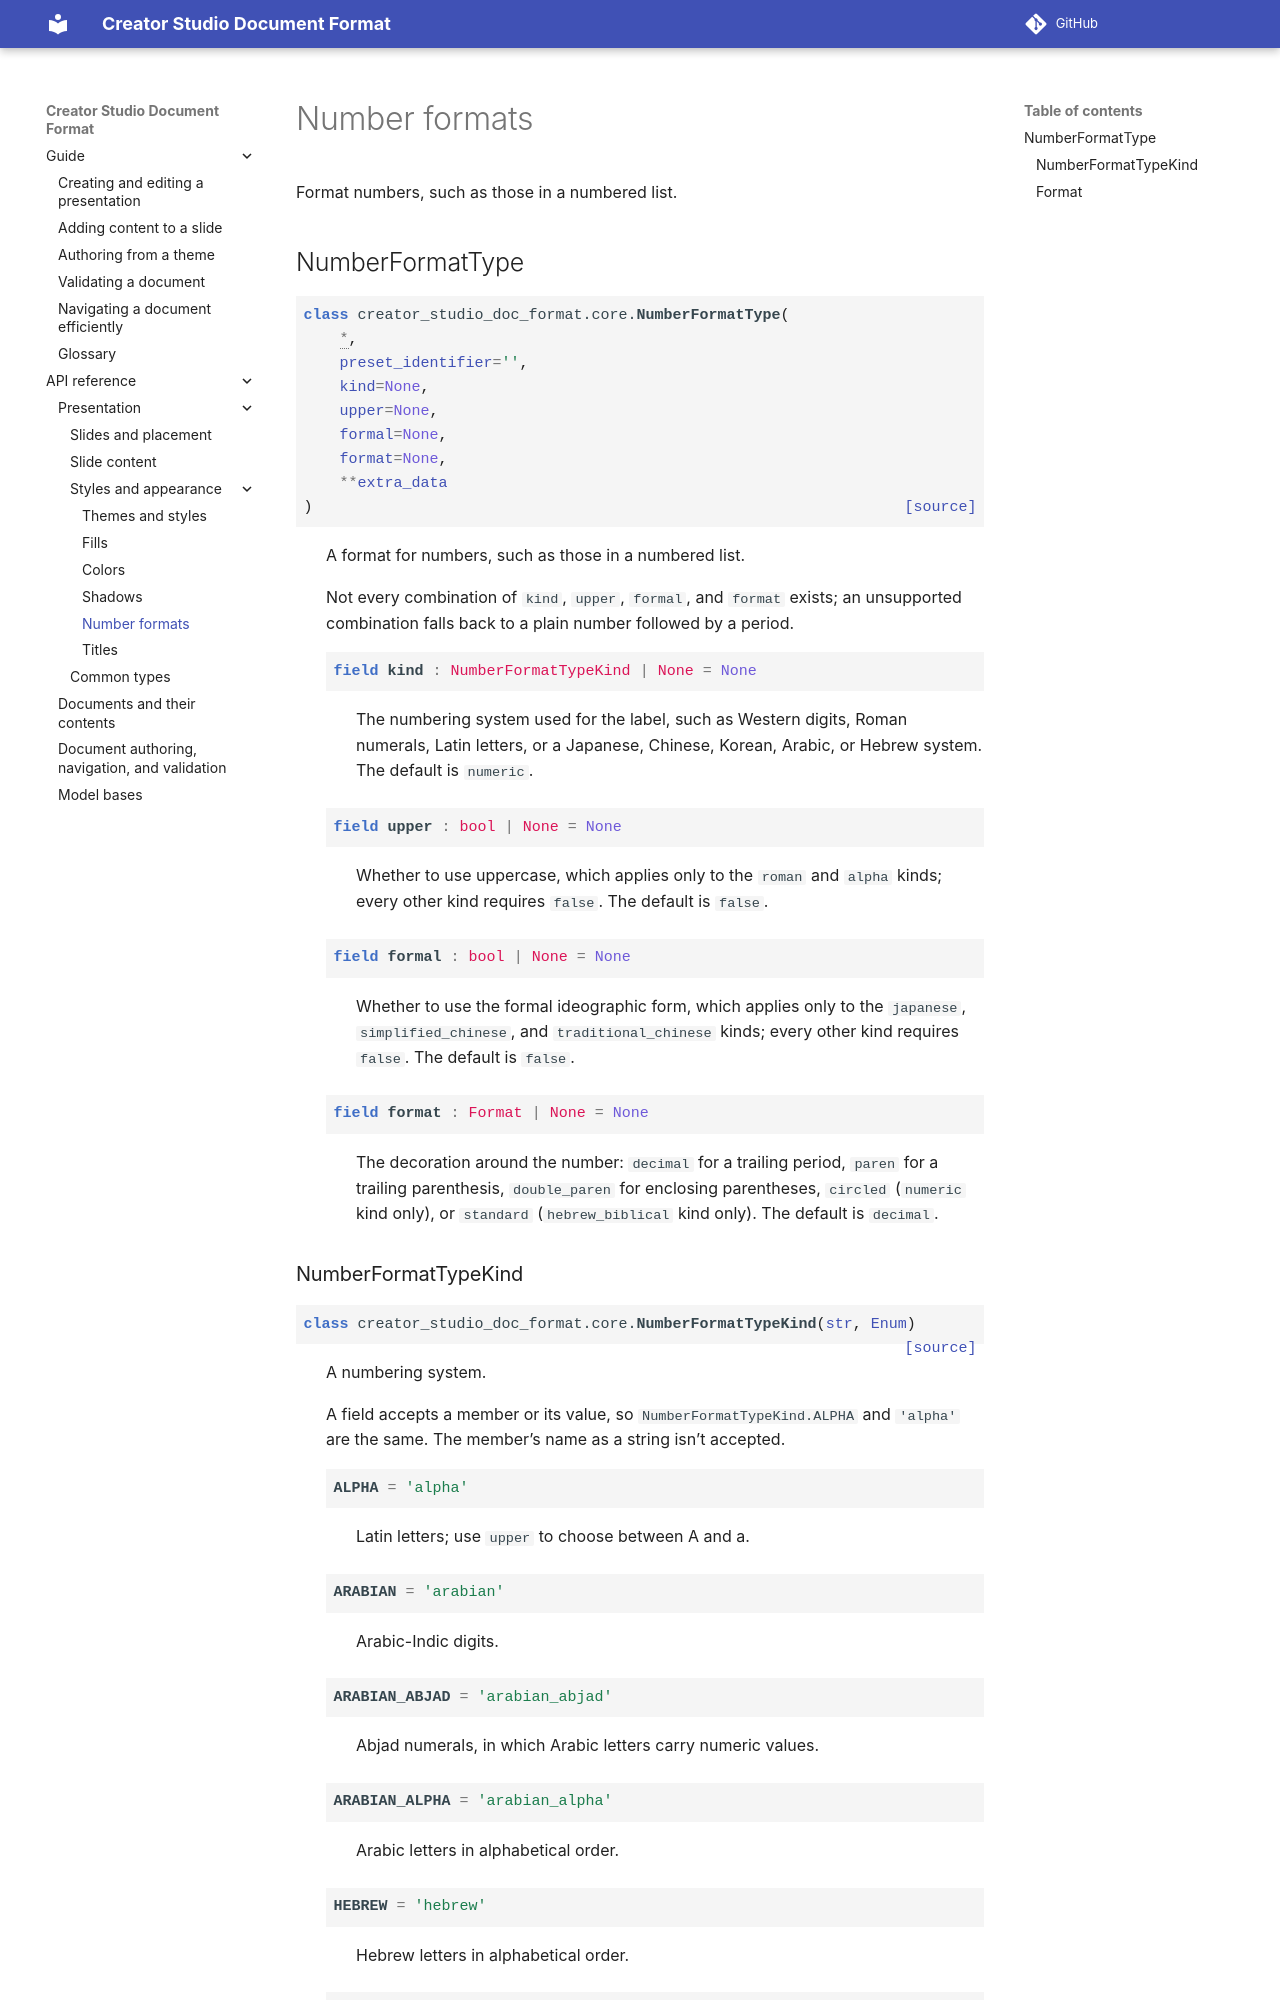

repository: apple/creator-studio-doc-format · page: 0.1/api/presentation/numbers.html · generator: sphinx

..
    Copyright © 2026 Apple Inc.

    Licensed under Apache License v2.0. For more information, see LICENSE.
    SPDX-License-Identifier: Apache-2.0

Number formats
==============

Format numbers, such as those in a numbered list.
